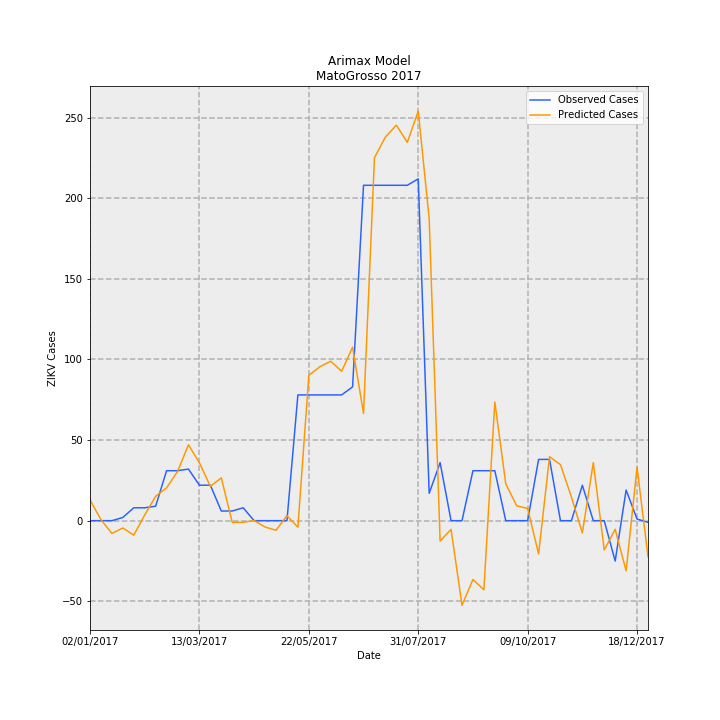

The table this chart was drawn from, first rows:
Date, predictions_incidence, observed_incidence, Predicted Cases, Observed Cases, error
02/01/2017, 0.3846, 0.0, 12.86, 0.0, -12.86
09/01/2017, 0.01989, 0.0, 0.6654, 0.0, -0.6654
16/01/2017, -0.2361, 0.0, -7.898, 0.0, 7.898
23/01/2017, -0.1352, 0.0598, -4.523, 2, 6.523
30/01/2017, -0.2681, 0.2392, -8.965, 8, 16.97
06/02/2017, 0.1051, 0.2392, 3.515, 8, 4.485
13/02/2017, 0.4524, 0.2691, 15.13, 9, -6.131
20/02/2017, 0.609, 0.9269, 20.37, 31, 10.63
27/02/2017, 0.911, 0.9269, 30.47, 31, 0.5308
06/03/2017, 1.407, 0.9568, 47.05, 32, -15.05
13/03/2017, 1.073, 0.6578, 35.89, 22.0, -13.89
20/03/2017, 0.6369, 0.6578, 21.3, 22.0, 0.699
27/03/2017, 0.7938, 0.1794, 26.55, 6, -20.55
03/04/2017, -0.02982, 0.1794, -0.9975, 6, 6.997
10/04/2017, -0.03014, 0.2392, -1.008, 8, 9.008
17/04/2017, 0.003062, 0.0, 0.1024, 0.0, -0.1024
24/04/2017, -0.1169, 0.0, -3.91, 0.0, 3.91
01/05/2017, -0.1786, 0.0, -5.975, 0.0, 5.975
08/05/2017, 0.09234, 0.0, 3.088, 0.0, -3.088
15/05/2017, -0.1206, 2.332, -4.033, 78, 82.03
22/05/2017, 2.694, 2.332, 90.11, 78, -12.11
29/05/2017, 2.853, 2.332, 95.43, 78, -17.43
05/06/2017, 2.957, 2.332, 98.9, 78, -20.9
12/06/2017, 2.77, 2.332, 92.63, 78, -14.63
19/06/2017, 3.218, 2.482, 107.6, 83.0, -24.62
26/06/2017, 1.988, 6.219, 66.49, 208, 141.5
03/07/2017, 6.731, 6.219, 225.1, 208, -17.12
10/07/2017, 7.114, 6.219, 237.9, 208, -29.93
17/07/2017, 7.334, 6.219, 245.3, 208, -37.29
24/07/2017, 7.015, 6.219, 234.6, 208, -26.63
31/07/2017, 7.595, 6.339, 254, 212, -42.01
07/08/2017, 5.6, 0.5083, 187.3, 17, -170.3
14/08/2017, -0.3768, 1.076, -12.6, 36, 48.6
21/08/2017, -0.1614, 0.0, -5.397, 0.0, 5.397
28/08/2017, -1.569, 0.0, -52.47, 0.0, 52.47
04/09/2017, -1.09, 0.9269, -36.47, 31, 67.47
11/09/2017, -1.282, 0.9269, -42.87, 31, 73.87
18/09/2017, 2.201, 0.9269, 73.6, 31, -42.6
25/09/2017, 0.6839, 0.0, 22.87, 0.0, -22.87
02/10/2017, 0.2756, 0.0, 9.218, 0.0, -9.218
09/10/2017, 0.2268, 0.0, 7.586, 0.0, -7.586
16/10/2017, -0.6166, 1.136, -20.62, 38, 58.62
23/10/2017, 1.186, 1.136, 39.67, 38, -1.665
30/10/2017, 1.04, 0.0, 34.78, 0.0, -34.78
06/11/2017, 0.4402, 0.0, 14.72, 0.0, -14.72
13/11/2017, -0.2286, 0.6578, -7.647, 22.0, 29.65
20/11/2017, 1.076, 0.0, 35.99, 0.0, -35.99
27/11/2017, -0.5429, 0.0, -18.16, 0.0, 18.16
04/12/2017, -0.1589, -0.7475, -5.315, -25, -19.68
11/12/2017, -0.9306, 0.5681, -31.13, 19, 50.13
18/12/2017, 0.9937, 0.0299, 33.23, 1, -32.23
25/12/2017, -0.6695, -0.0299, -22.39, -1, 21.39
